The GitHub repository GCmailcoffee/AI_Wafer_Defect contains a labelled image folder "data" with 11 categories: arc-shape defect, block-shape defect, central ring defect, check ok, edge local defect, edge ring defect, even many defects, full damage defect, line defect, normal, regular type defect. Examples follow, each with its label.

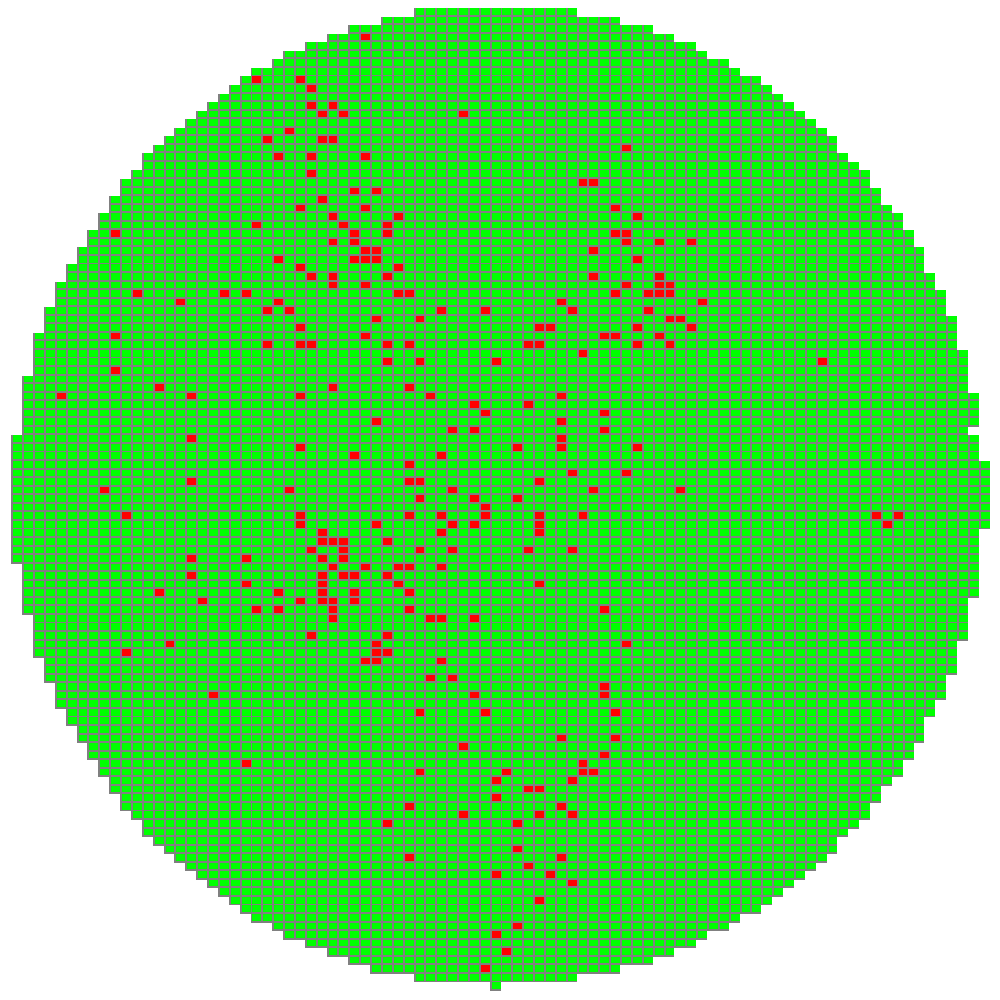
Label: even many defects

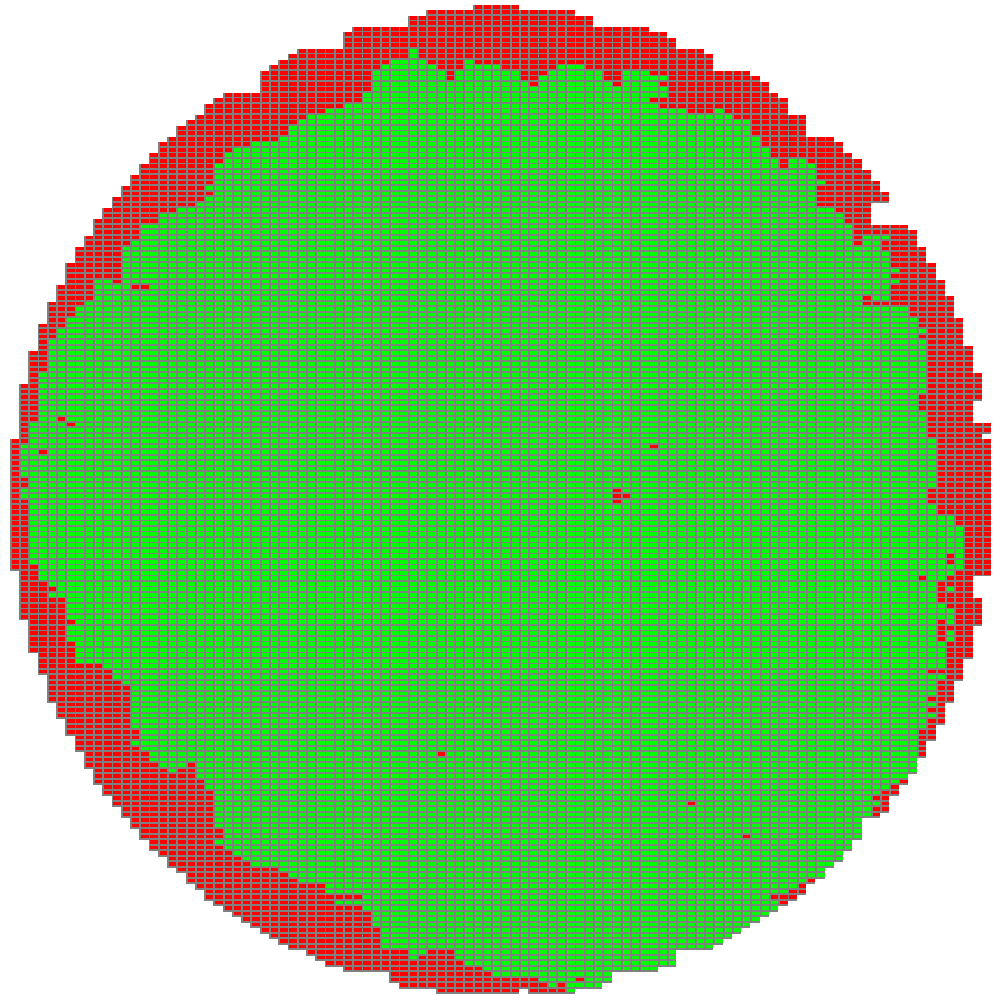
Label: edge ring defect

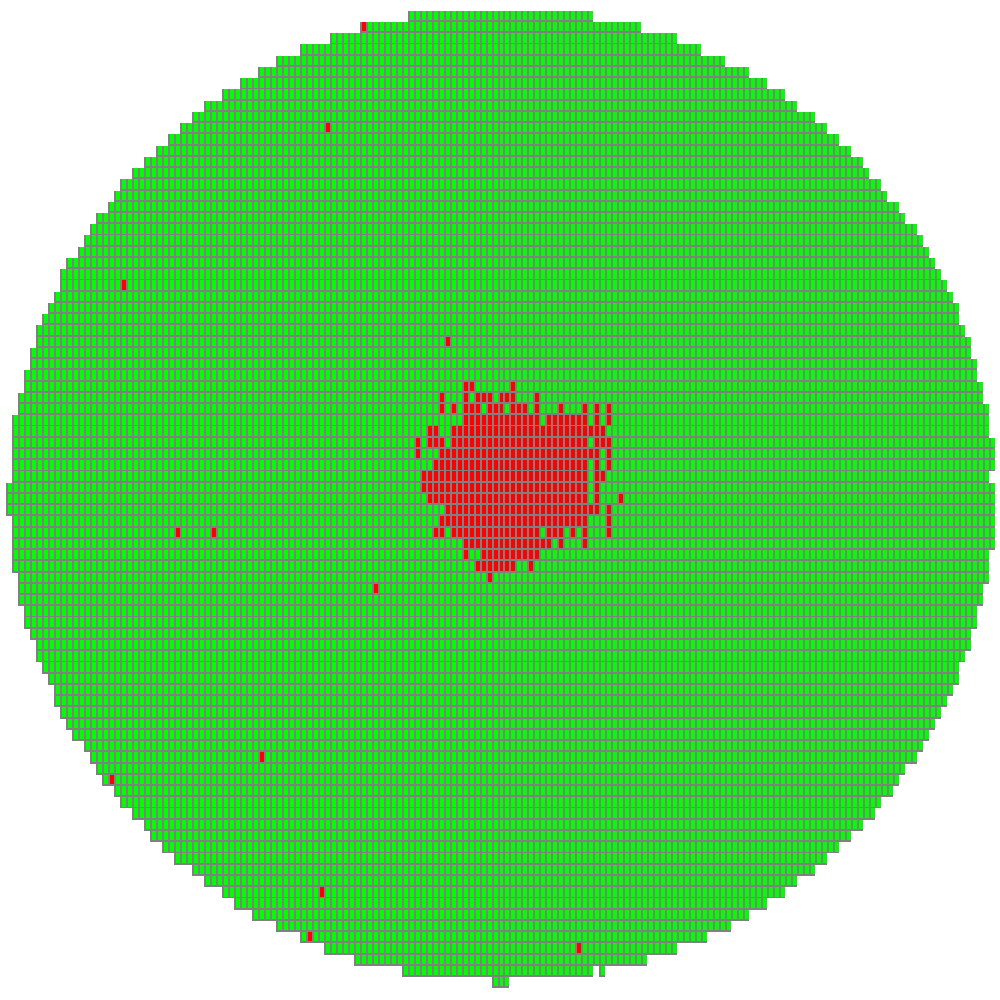
Label: block-shape defect

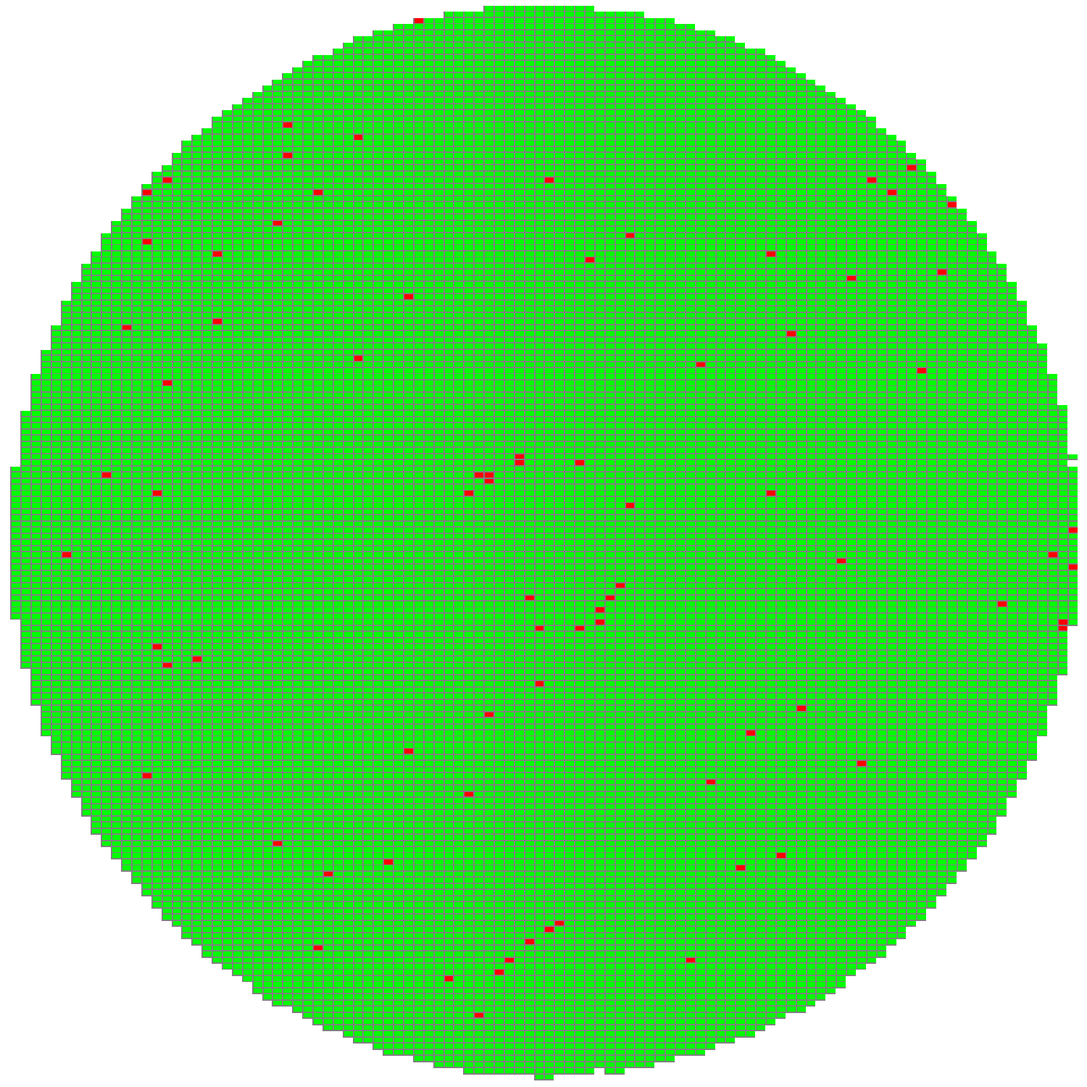
Label: central ring defect

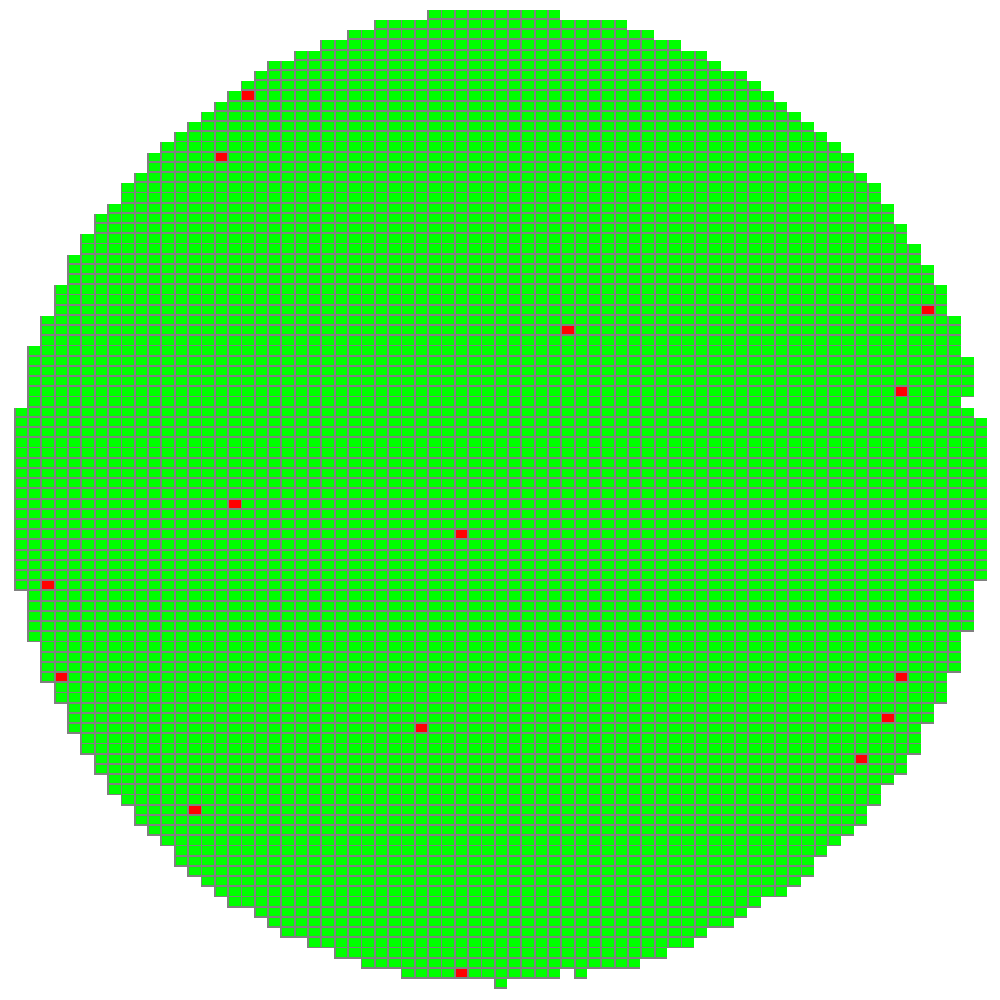
Label: normal

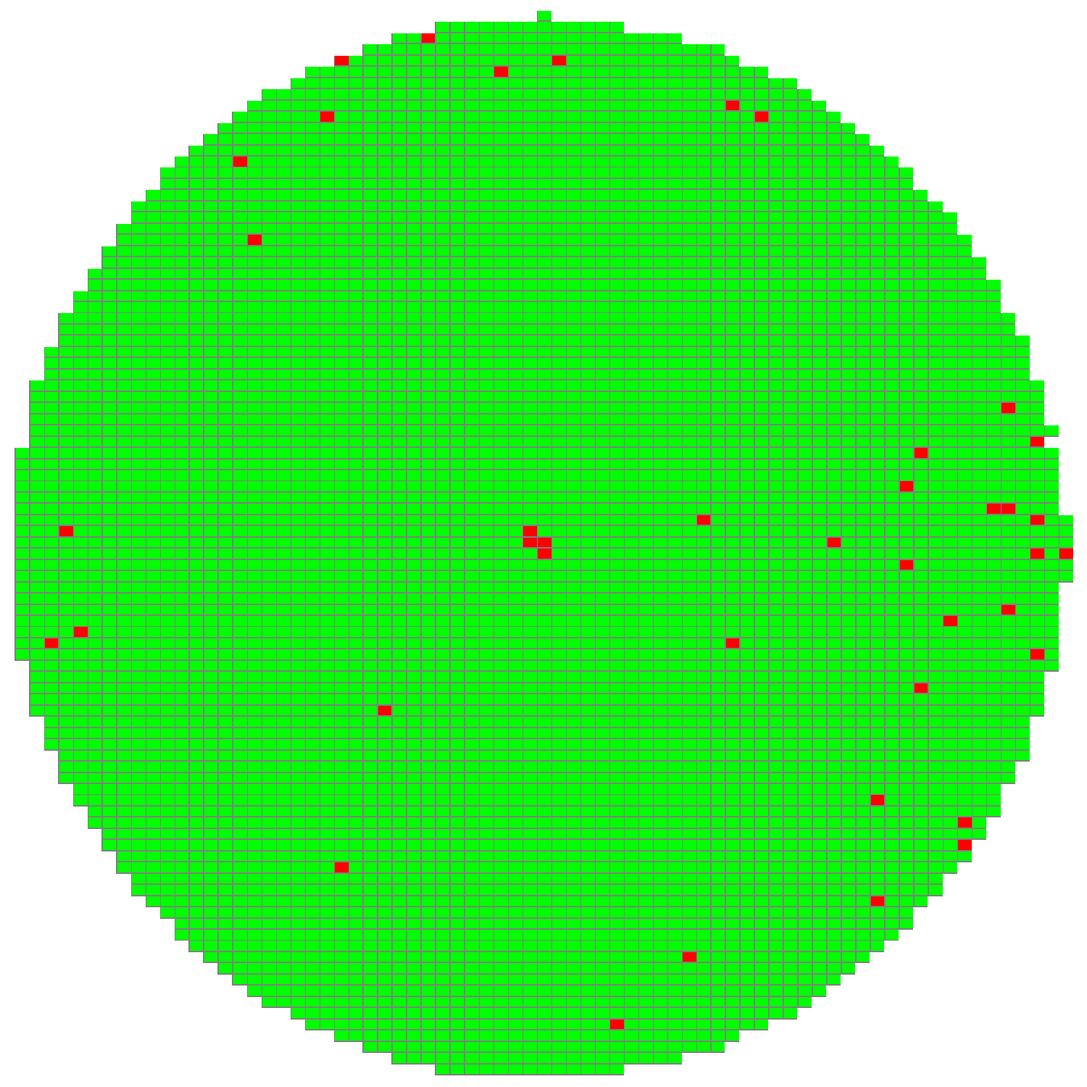
Label: normal
